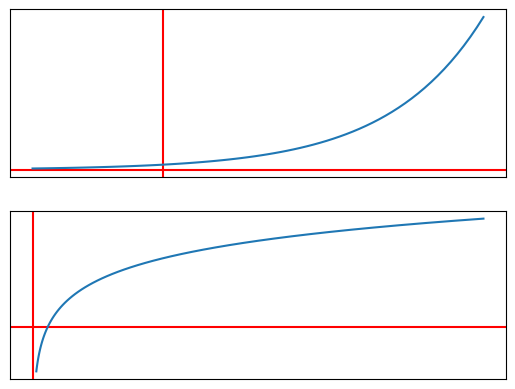

This chart was generated by the following Python code:

import numpy as np
from matplotlib import pyplot as plt


def f1(x):
    return 2 ** x


def f2(x):
    return np.log2(x)


data_x1 = np.arange(-2, 5, 0.1)
data_y1 = f1(data_x1)

data_x2 = data_y1
data_y2 = f2(data_x2)

fig, subplots = plt.subplots(2, 1)

subplots[0].axvline(x=0, color='r')
subplots[0].axhline(y=0, color='r')
subplots[0].plot(data_x1, data_y1)
subplots[0].set_xticks([])
subplots[0].set_yticks([])

subplots[1].axvline(x=0, color='r')
subplots[1].axhline(y=0, color='r')
subplots[1].plot(data_x2, data_y2)
subplots[1].set_xticks([])
subplots[1].set_yticks([])


plt.show()
